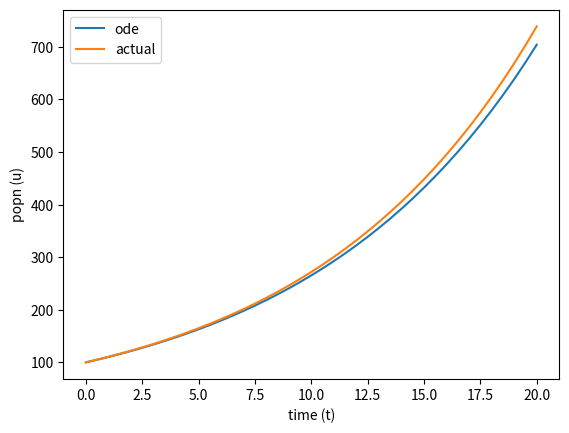

Here is the Python script that generated this plot:
#!/usr/bin/env python
# -*- coding: utf-8 -*-

from numpy import linspace, zeros, exp
import matplotlib.pyplot as plt

def ode_FE(f, U_0, dt, T):
    N_t = int(round(float(T)/dt))
    u = zeros(N_t+1)
    t = linspace(0, N_t*dt, len(u))
    u[0] = U_0
    for n in range(N_t):
        u[n+1] = u[n] + dt*f(u[n], t[n])
    return u, t

def demo_population_growth():
    """Test case: u'=r*u, u(0)=100."""
    def f(u, t):
        return 0.1*u

    u, t = ode_FE(f=f, U_0=100, dt=0.5, T=20)
    plt.plot(t, u, label="ode")
    plt.plot(t, 100*exp(0.1*t), label="actual")
    plt.xlabel("time (t)")
    plt.ylabel("popn (u)")
    plt.legend()
    plt.show()
    plt.savefig("ode_FE.pdf")

if __name__ == '__main__':
    demo_population_growth()
